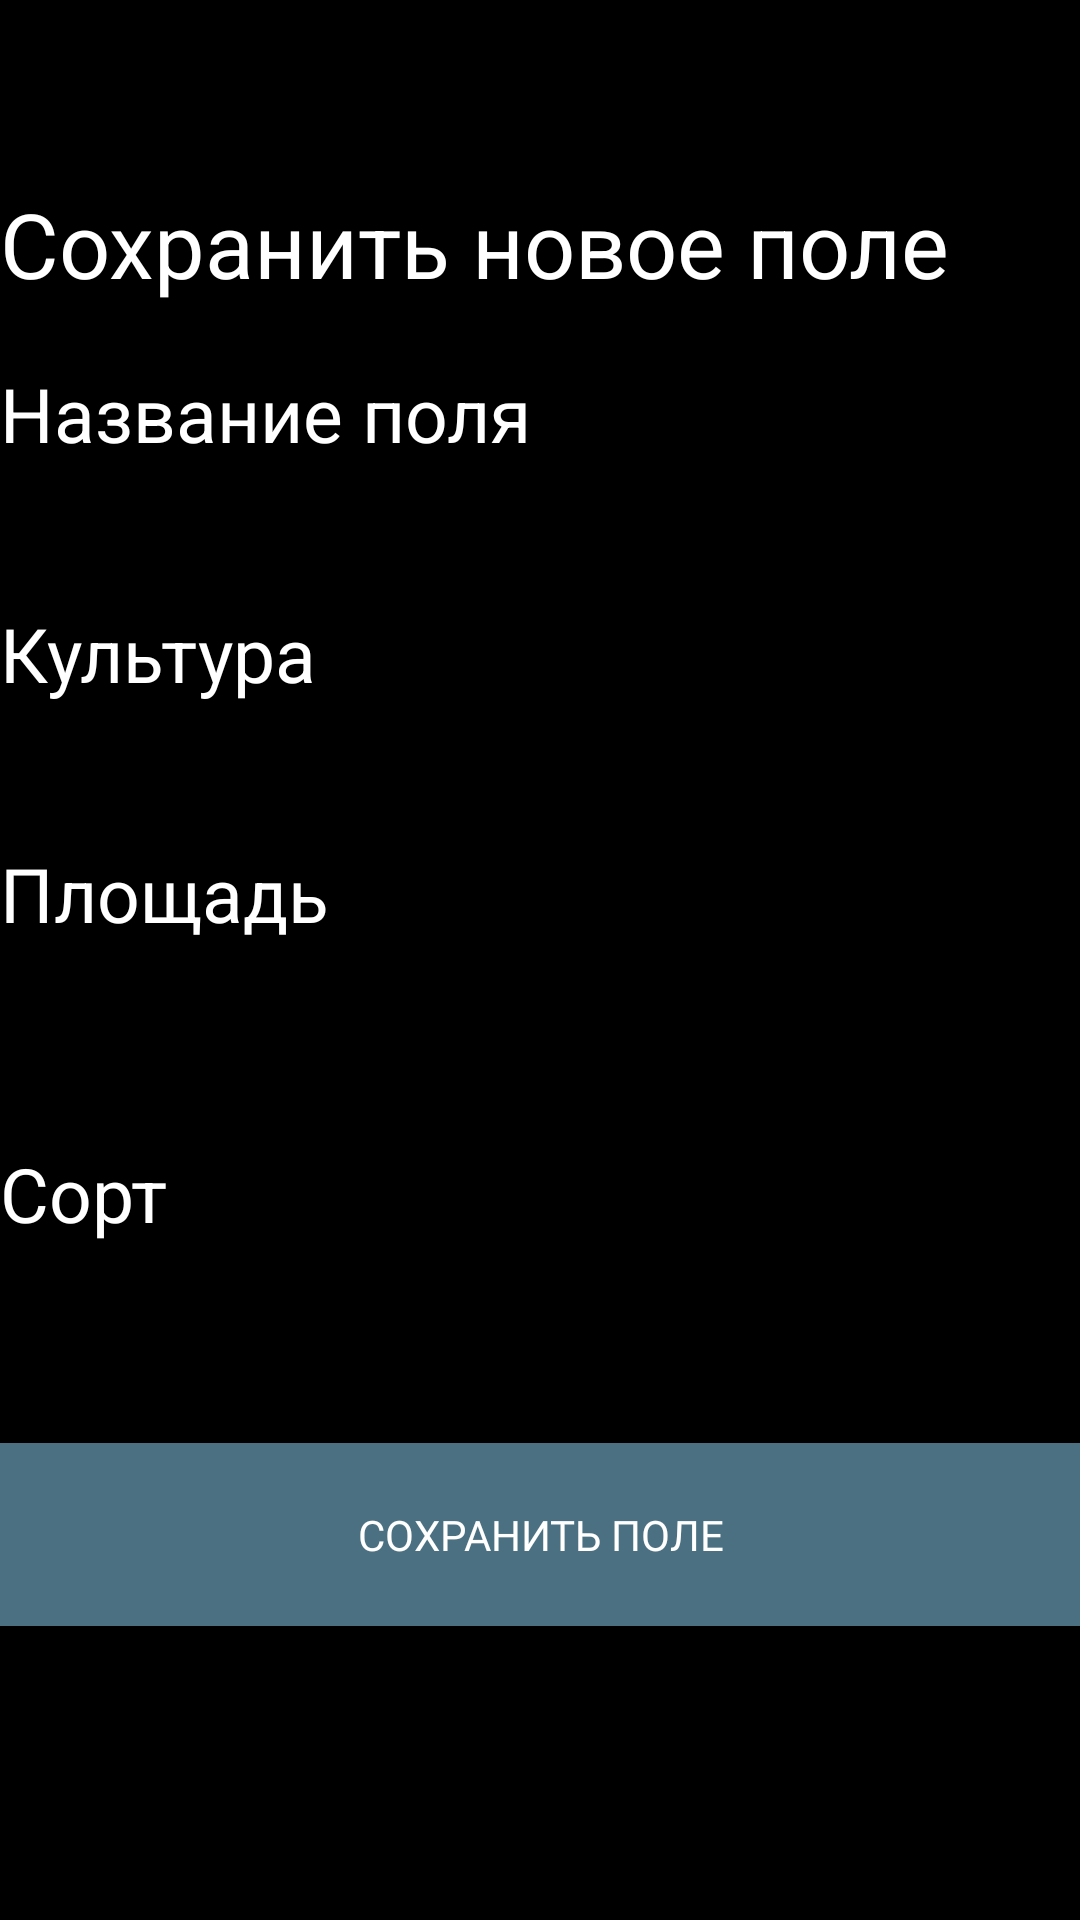

Write the Android layout XML for this screen, with the resource values it uses.
<!-- AndroidManifest.xml: application theme Theme.MyFavoriteFerm -->
<!-- res/layout/activity_savefields.xml -->
<?xml version="1.0" encoding="utf-8"?>
<androidx.constraintlayout.widget.ConstraintLayout xmlns:android="http://schemas.android.com/apk/res/android"
    xmlns:app="http://schemas.android.com/apk/res-auto"
    xmlns:tools="http://schemas.android.com/tools"
    android:layout_width="match_parent"
    android:layout_height="match_parent"
    tools:context=".Activity_savefields">
    <LinearLayout
        android:layout_width="match_parent"
        android:layout_height="match_parent"
        android:background="#000000"
        android:orientation="vertical">

        <View
            android:id="@+id/view2"
            android:layout_width="match_parent"
            android:layout_height="61dp" />

        <TextView
            android:id="@+id/textView60"
            android:layout_width="match_parent"
            android:layout_height="60dp"
            android:text="Сохранить новое поле"
            android:textColor="#FFFFFF"
            android:textSize="30sp" />

        <Space
            android:layout_width="match_parent"
            android:layout_height="wrap_content" />

        <TextView
            android:id="@+id/textView"
            android:layout_width="match_parent"
            android:layout_height="40dp"
            android:text="Название поля"
            android:textColor="#FFFFFF"
            android:textSize="25sp" />

        <EditText
            android:id="@+id/EditText_namefields"
            android:layout_width="match_parent"
            android:layout_height="40dp"
            android:textColor="#FFFFFF"
            android:textSize="25sp" />

        <TextView
            android:id="@+id/textView50"
            android:layout_width="match_parent"
            android:layout_height="40dp"
            android:text="Культура"
            android:textColor="#FFFFFF"
            android:textSize="25sp" />

        <EditText
            android:id="@+id/EditText_cultivation"
            android:layout_width="match_parent"
            android:layout_height="40dp"
            android:textColor="#FFFFFF"
            android:textSize="25sp" />

        <TextView
            android:id="@+id/textView70"
            android:layout_width="match_parent"
            android:layout_height="60dp"
            android:text="Площадь"
            android:textColor="#FFFFFF"
            android:textSize="25sp" />

        <EditText
            android:id="@+id/EditText_size"
            android:layout_width="match_parent"
            android:layout_height="40dp"
            android:textColor="#FFFFFF"
            android:textSize="25sp" />

        <TextView
            android:id="@+id/textView80"
            android:layout_width="match_parent"
            android:layout_height="60dp"
            android:text="Сорт"
            android:textColor="#FFFFFF"
            android:textSize="25sp" />

        <EditText
            android:id="@+id/EditText_sort"
            android:layout_width="match_parent"
            android:layout_height="40dp"
            android:textColor="#FFFFFF"
            android:textSize="25sp" />

        <Button
            android:id="@+id/button_savefields"
            android:layout_width="match_parent"
            android:layout_height="61dp"
            android:background="#4B7081"
            android:fontFamily="@font/roboto_slab_light"
            android:shape="oval"
            android:onClick="ClickSave"
            android:text="Сохранить поле"
            android:textColor="@color/white"
            app:backgroundTint="@color/bluen" />
    </LinearLayout>

</androidx.constraintlayout.widget.ConstraintLayout>
<!-- resources referenced by this layout -->
<resources>
  <color name="bluen">#4B7081</color>
  <color name="white">#FFFFFFFF</color>
  <style name="Theme.MyFavoriteFerm" parent="Theme.MaterialComponents.DayNight.DarkActionBar">
          
          <item name="colorPrimary">@color/purple_500</item>
          <item name="colorPrimaryVariant">@color/purple_700</item>
          <item name="colorOnPrimary">@color/white</item>
          
          <item name="colorSecondary">@color/teal_200</item>
          <item name="colorSecondaryVariant">@color/teal_700</item>
          <item name="colorOnSecondary">@color/black</item>
          
          <item name="android:statusBarColor" tools:targetApi="l">?attr/colorPrimaryVariant</item>
          
      </style>
  <color name="purple_500">#FF6200EE</color>
  <color name="purple_700">#FF3700B3</color>
  <color name="teal_200">#FF03DAC5</color>
  <color name="teal_700">#FF018786</color>
  <color name="black">#FF000000</color>
</resources>
